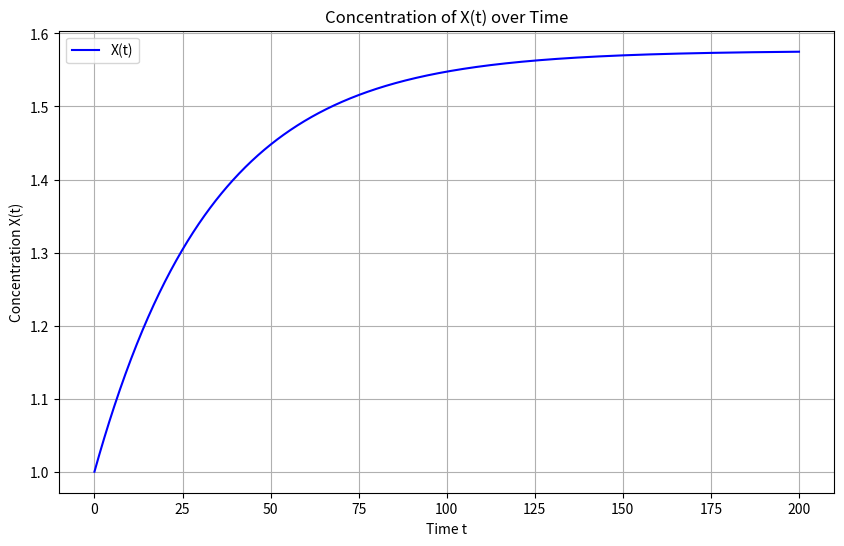
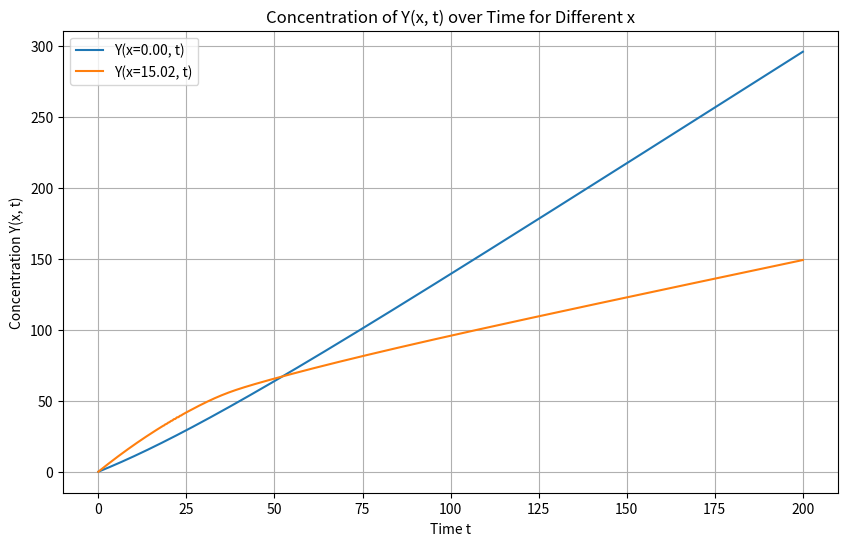
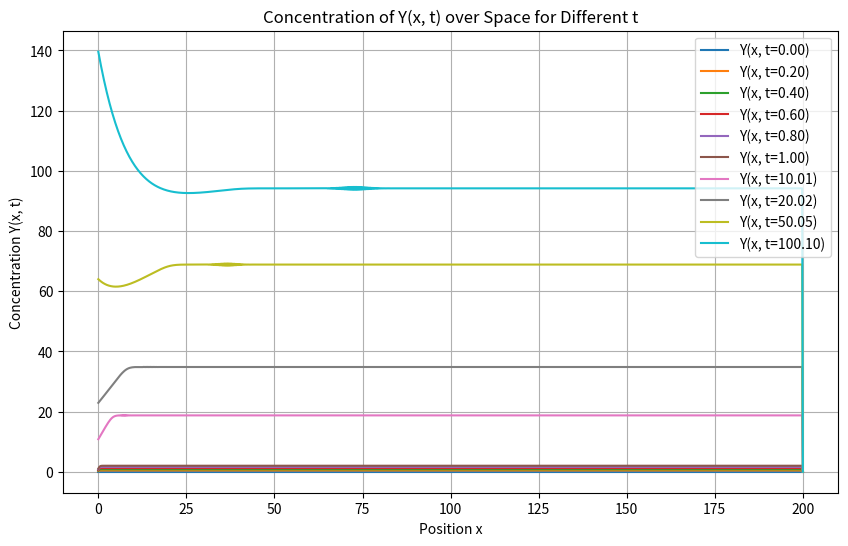
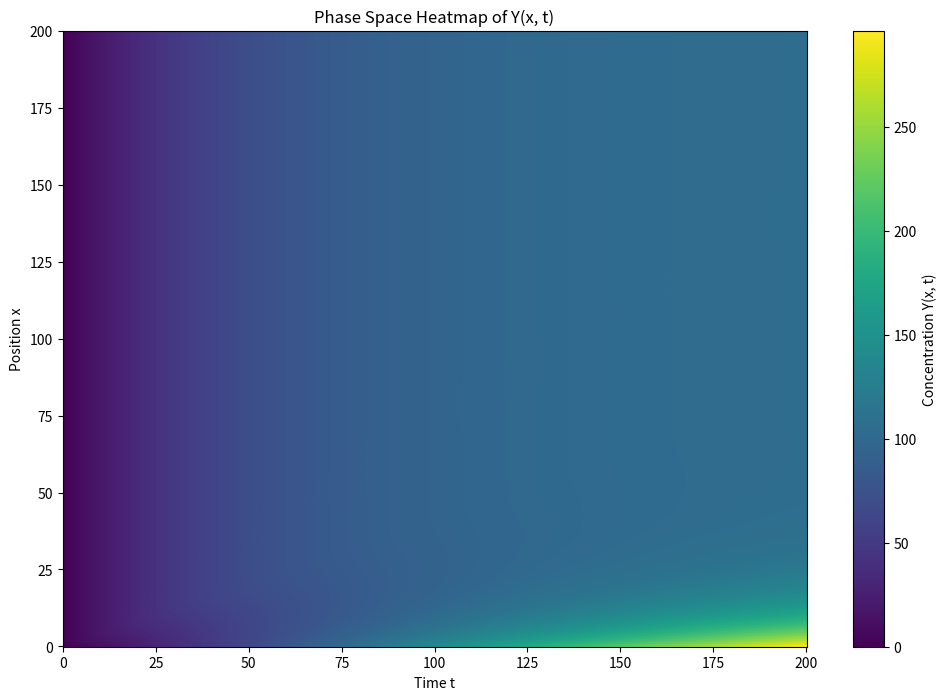

Recreate these plots in Python, in order.
import numpy as np
import matplotlib.pyplot as plt
from scipy.integrate import solve_ivp


q = 0.03
Delta = 7.5
m = 5
K = 2.1147
k1 = 2
k2 = 2
k3 = (K ** (m + 1)) / (k1 * k2)
a = 0.405
tau = q * Delta / a


x_max = 200
nx = 1000
x = np.linspace(0, x_max, nx)
dx = x[1] - x[0]

t_span = (0, 200)
t_eval = np.linspace(*t_span, 1000)


X0 = 1
Y0 = np.zeros(nx)

def R_X(X):
    return X

initial_conditions = np.concatenate([[X0], Y0])

def system(t, u):
    X = u[0]
    Y = u[1:]

    Y_N = Y[-1]

    dXdt = k1 / (K**m + Y_N**m) - q * X

    dYdt = np.zeros_like(Y)
    dYdt[1:-1] = k2 * X - q * Y[1:-1] - a * (Y[1:-1] - Y[:-2]) / dx

    dYdt[0] = R_X(X)
    #dYdt[-1] = k2 * X - q * Y[-1] - a * (Y[-1] - Y[-2]) / dx
    #dYdt[-1] = - q * Y[-1]  # At x = Delta, Y_N(t)

    print('dimension', np.ndim(dYdt),', size', np.size(dYdt), ', shape', np.shape(dYdt))

    return np.concatenate([[dXdt], dYdt])


solution = solve_ivp(
    system, t_span, initial_conditions, method='RK45', t_eval=t_eval
)

X_sol = solution.y[0, :]
Y_sol = solution.y[1:, :]

plt.figure(figsize=(10, 6))
plt.plot(t_eval, X_sol, label='X(t)', color='blue')
plt.title('Concentration of X(t) over Time')
plt.xlabel('Time t')
plt.ylabel('Concentration X(t)')
plt.grid(True)
plt.legend()
plt.show()

#x_indices = [0, nx // 4, nx // 2, 3 * nx // 4, -1]
x_indices = [0, 75]
plt.figure(figsize=(10, 6))
for idx in x_indices:
    plt.plot(t_eval, Y_sol[idx, :], label=f'Y(x={x[idx]:.2f}, t)')
plt.title('Concentration of Y(x, t) over Time for Different x')
plt.xlabel('Time t')
plt.ylabel('Concentration Y(x, t)')
plt.grid(True)
plt.legend()
plt.show()


#t_indices = [0, len(t_eval) // 4, len(t_eval) // 2, 3 * len(t_eval) // 4, -1]  # Select distinct time points
t_indices = [0, 1, 2, 3, 4, 5, 50, 100, 250, 500]
plt.figure(figsize=(10, 6))
for idx in t_indices:
    plt.plot(x, Y_sol[:, idx], label=f'Y(x, t={t_eval[idx]:.2f})')
plt.title('Concentration of Y(x, t) over Space for Different t')
plt.xlabel('Position x')
plt.ylabel('Concentration Y(x, t)')
plt.grid(True)
plt.legend()
plt.show()


plt.figure(figsize=(12, 8))
T, X = np.meshgrid(t_eval, x)
plt.pcolormesh(T, X, Y_sol, shading='auto', cmap='viridis')
cbar = plt.colorbar()
cbar.set_label('Concentration Y(x, t)')
plt.title('Phase Space Heatmap of Y(x, t)')
plt.xlabel('Time t')
plt.ylabel('Position x')
plt.show()
